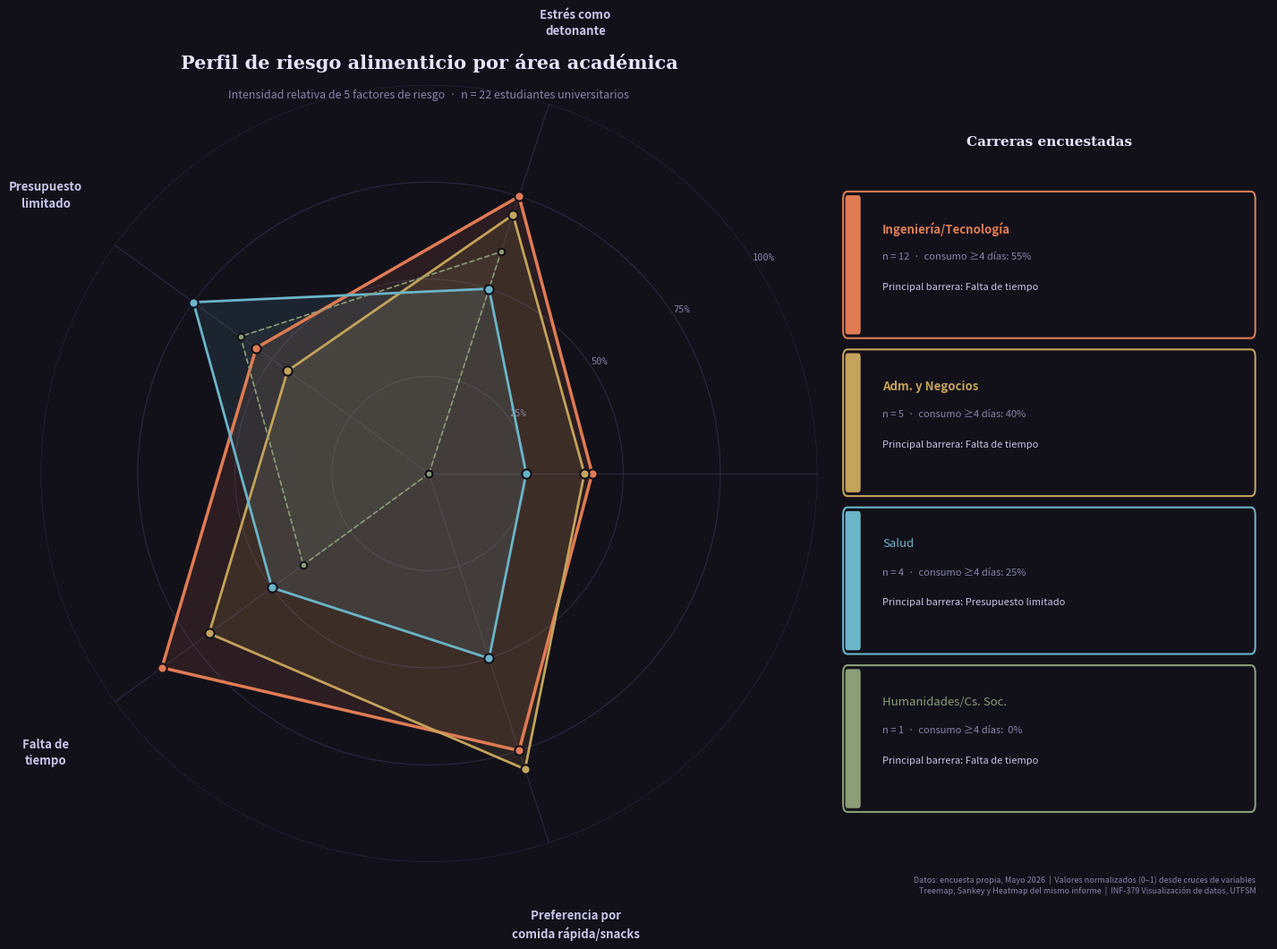

This chart was generated by the following Python code: (Note: this script raises an exception after producing the figure.)
import numpy as np
import matplotlib.pyplot as plt
import matplotlib.patches as mpatches
from matplotlib.patches import FancyBboxPatch
import matplotlib.patheffects as pe

# ─── DATOS ──────────────────────────────────────────────────────────────────
# Fuente: encuesta aplicada a 22 estudiantes universitarios (Mayo 2026)
# Los valores están normalizados en escala 0–1 por carrera, derivados de los
# cruces de variables visibles en las visualizaciones del informe (Sankey,
# Treemap, Heatmap y Donut).
#
# Método de estimación por variable:
#
# 1. FRECUENCIA DE CONSUMO ALTA (≥4 días/semana)
#    Fuente: Sankey (Rodrigo) + Donut (Ignacio)
#    - Ing/Tec (n=12): 6 respuestas en 4-5 días → 5/12 ~ 0.42  (approx, flujos sankey)
#    - Adm/Neg (n=5):  2 respuestas en 4-5 días → 2/5  = 0.40
#    - Salud   (n=4):  1 respuesta  en 4-5 días → 1/4  = 0.25
#    - Hum/CS  (n=1):  0 respuestas            → 0/1  = 0.00
#
# 2. ESTRÉS COMO FACTOR DETONANTE (acuerdo/total acuerdo)
#    Fuente: Heatmap (Cristóbal) — lectura de intensidades por franja de días
#    Se lee que las respuestas "De acuerdo" y "Totalmente de acuerdo" dominan
#    en todos los grupos. Se estima distribución proporcional al tamaño de carrera
#    con leve corrección por Salud (menor intensidad visual en 4-5 días):
#    - Ing/Tec: 0.75   - Adm/Neg: 0.70   - Salud: 0.50   - Hum/CS: 0.60
#
# 3. PRESUPUESTO LIMITADO como factor limitante
#    Fuente: Treemap (Cristóbal)
#    - Ing/Tec: 2do bloque más grande  → 0.55
#    - Adm/Neg: bloque mediano         → 0.45
#    - Salud:   bloque dominante       → 0.75
#    - Hum/CS:  bloque visible         → 0.60
#
# 4. FALTA DE TIEMPO para cocinar
#    Fuente: Treemap (Cristóbal)
#    - Ing/Tec: bloque más grande → 0.85
#    - Adm/Neg: bloque grande     → 0.70
#    - Salud:   bloque mediano    → 0.50
#    - Hum/CS:  bloque chico      → 0.40
#
# 5. ELECCIÓN DE COMIDA RÁPIDA/SNACKS DULCES (vs opciones saludables)
#    Fuente: Sankey (Rodrigo) — proporción de flujos hacia comida rápida/snacks dulces
#    - Ing/Tec (12): 5 snacks dulces + 4 rápida / 12 total = 9/12 = 0.75
#    - Adm/Neg (5):  2 snacks dulces + 2 rápida / 5  total = 4/5  = 0.80
#    - Salud   (4):  1 snacks dulces + 1 rápida / 4  total = 2/4  = 0.50
#    - Hum/CS  (1):  0 snacks dulces + 0 rápida / 1  total = 0/1  = 0.00

labels = [
    "Frecuencia alta\nde consumo",
    "Estrés como\ndetonante",
    "Presupuesto\nlimitado",
    "Falta de\ntiempo",
    "Preferencia por\ncomida rápida/snacks",
]

data = {
    "Ingeniería/Tecnología":      [0.42, 0.75, 0.55, 0.85, 0.75],
    "Adm. y Negocios":            [0.40, 0.70, 0.45, 0.70, 0.80],
    "Salud":                      [0.25, 0.50, 0.75, 0.50, 0.50],
    "Humanidades/Cs. Sociales":   [0.00, 0.60, 0.60, 0.40, 0.00],
}

sample_sizes = {
    "Ingeniería/Tecnología":    12,
    "Adm. y Negocios":           5,
    "Salud":                     4,
    "Humanidades/Cs. Sociales":  1,
}

# Paleta coherente con estilo oscuro del informe (similar a sankey y radial bar)
COLORS = {
    "Ingeniería/Tecnología":   "#E07B54",   # salmón/naranja
    "Adm. y Negocios":         "#C4A35A",   # dorado
    "Salud":                   "#6BB5C9",   # azul claro
    "Humanidades/Cs. Sociales":"#8B9E77",   # verde oliva
}

BG_DARK   = "#12111A"
GRID_COL  = "#2A2840"
LABEL_COL = "#C8C4E8"
TITLE_COL = "#E8E4FF"
SUB_COL   = "#8884AA"

# ─── FIGURA ─────────────────────────────────────────────────────────────────
N = len(labels)
angles = np.linspace(0, 2 * np.pi, N, endpoint=False).tolist()
angles += angles[:1]  # cerrar el polígono

fig = plt.figure(figsize=(14, 10), facecolor=BG_DARK)

# Layout: radar grande a la izquierda, leyenda + notas a la derecha
ax_radar = fig.add_axes([0.0, 0.05, 0.62, 0.90], polar=True, facecolor=BG_DARK)

# ── Grilla personalizada ──────────────────────────────────────────────────
ring_levels = [0.25, 0.50, 0.75, 1.00]
for level in ring_levels:
    ring_angles = np.linspace(0, 2 * np.pi, 200)
    ax_radar.plot(ring_angles, [level] * 200,
                  color=GRID_COL, linewidth=0.8, zorder=1)
    ax_radar.text(np.pi * 0.18, level + 0.02,
                  f"{int(level*100)}%",
                  color=SUB_COL, fontsize=7.5, ha="center", va="bottom",
                  fontfamily="monospace")

# Radios (spokes)
for angle in angles[:-1]:
    ax_radar.plot([angle, angle], [0, 1.0],
                  color=GRID_COL, linewidth=0.8, zorder=1)

# ── Trazar cada carrera ───────────────────────────────────────────────────
for career, values in data.items():
    v = values + values[:1]
    color = COLORS[career]
    n = sample_sizes[career]
    # Área rellena
    ax_radar.fill(angles, v,
                  alpha=0.12 if n > 3 else 0.07,
                  color=color, zorder=2)
    # Línea
    lw = 2.5 if n >= 10 else (2.0 if n >= 4 else 1.2)
    ls = "-" if n >= 4 else "--"
    ax_radar.plot(angles, v,
                  color=color, linewidth=lw, linestyle=ls,
                  zorder=3, solid_capstyle="round")
    # Puntos en cada vértice
    ax_radar.scatter(angles[:-1], values,
                     color=color, s=55 if n >= 4 else 30,
                     zorder=4, edgecolors=BG_DARK, linewidth=1.5)

# ── Etiquetas de ejes ─────────────────────────────────────────────────────
ax_radar.set_xticks(angles[:-1])
ax_radar.set_xticklabels([])   # las ponemos manualmente para más control

pad_factors = [1.22, 1.22, 1.22, 1.22, 1.22]
for i, (angle, label) in enumerate(zip(angles[:-1], labels)):
    ha = "center"
    va = "center"
    x = np.cos(angle - np.pi/2)
    y = np.sin(angle - np.pi/2)
    ax_radar.text(angle, pad_factors[i],
                  label,
                  ha="center", va="center",
                  fontsize=9.5,
                  color=LABEL_COL,
                  fontweight="bold",
                  multialignment="center",
                  linespacing=1.4)

ax_radar.set_ylim(0, 1.0)
ax_radar.set_yticks([])
ax_radar.spines["polar"].set_visible(False)
ax_radar.grid(False)

# ── Título ────────────────────────────────────────────────────────────────
fig.text(0.31, 0.97,
         "Perfil de riesgo alimenticio por área académica",
         ha="center", va="top",
         fontsize=15, fontweight="bold",
         color=TITLE_COL, fontfamily="serif")
fig.text(0.31, 0.93,
         "Intensidad relativa de 5 factores de riesgo  ·  n = 22 estudiantes universitarios",
         ha="center", va="top",
         fontsize=9, color=SUB_COL)

# ── Panel derecho: leyenda + datos ────────────────────────────────────────
ax_info = fig.add_axes([0.63, 0.08, 0.35, 0.84])
ax_info.set_facecolor("#1A1828")
ax_info.set_xlim(0, 1)
ax_info.set_ylim(0, 1)
for spine in ax_info.spines.values():
    spine.set_edgecolor(GRID_COL)

# Título del panel
ax_info.text(0.5, 0.95, "Carreras encuestadas",
             ha="center", va="top",
             fontsize=11, fontweight="bold",
             color=TITLE_COL, fontfamily="serif")

# Tarjetas por carrera
card_data = [
    ("Ingeniería/Tecnología",   12, "55%", "Falta de tiempo",      "Ing/Tec"),
    ("Adm. y Negocios",          5, "40%", "Falta de tiempo",      "Adm/Neg"),
    ("Salud",                    4, "25%", "Presupuesto limitado", "Salud"),
    ("Humanidades/Cs. Soc.",     1, " 0%", "Falta de tiempo",      "Hum/CS"),
]

y_positions = [0.78, 0.57, 0.36, 0.15]

for (career_name, n, high_freq, main_barrier, key), yp in zip(card_data, y_positions):
    color = COLORS[list(COLORS.keys())[[k for k in COLORS].index(
        [k for k in COLORS if k.startswith(career_name[:4])][0]
    )]]

# Método más simple:
career_list = list(data.keys())
color_list  = list(COLORS.values())

for i, ((career_name, n, high_freq, main_barrier, key), yp) in enumerate(zip(card_data, y_positions)):
    c = color_list[i]
    # Borde izquierdo coloreado
    rect = FancyBboxPatch((0.04, yp - 0.09), 0.92, 0.175,
                          boxstyle="round,pad=0.01",
                          facecolor="#12111A", edgecolor=c,
                          linewidth=1.5, zorder=2)
    ax_info.add_patch(rect)
    # Barra de color lateral
    bar = FancyBboxPatch((0.04, yp - 0.09), 0.025, 0.175,
                         boxstyle="round,pad=0.005",
                         facecolor=c, edgecolor="none", zorder=3)
    ax_info.add_patch(bar)

    # Nombre de carrera
    lw = "bold" if n >= 5 else "normal"
    ax_info.text(0.12, yp + 0.055, career_name,
                 fontsize=9.5, fontweight=lw,
                 color=c, va="top")
    # n
    ax_info.text(0.12, yp + 0.015,
                 f"n = {n}  ·  consumo ≥4 días: {high_freq}",
                 fontsize=8, color=SUB_COL, va="top")
    ax_info.text(0.12, yp - 0.025,
                 f"Principal barrera: {main_barrier}",
                 fontsize=8, color=LABEL_COL, va="top", style="italic")

ax_info.axis("off")

# ── Nota metodológica ────────────────────────────────────────────────────
fig.text(0.97, 0.03,
         "Datos: encuesta propia, Mayo 2026  |  Valores normalizados (0–1) desde cruces de variables\n"
         "Treemap, Sankey y Heatmap del mismo informe  |  INF-379 Visualización de datos, UTFSM",
         ha="right", va="bottom",
         fontsize=6.5, color=SUB_COL, fontstyle="italic")

plt.savefig("/mnt/user-data/outputs/radar_habitos_alimenticios.png",
            dpi=180, bbox_inches="tight",
            facecolor=BG_DARK, edgecolor="none")
print("Guardado correctamente.")
plt.close()
